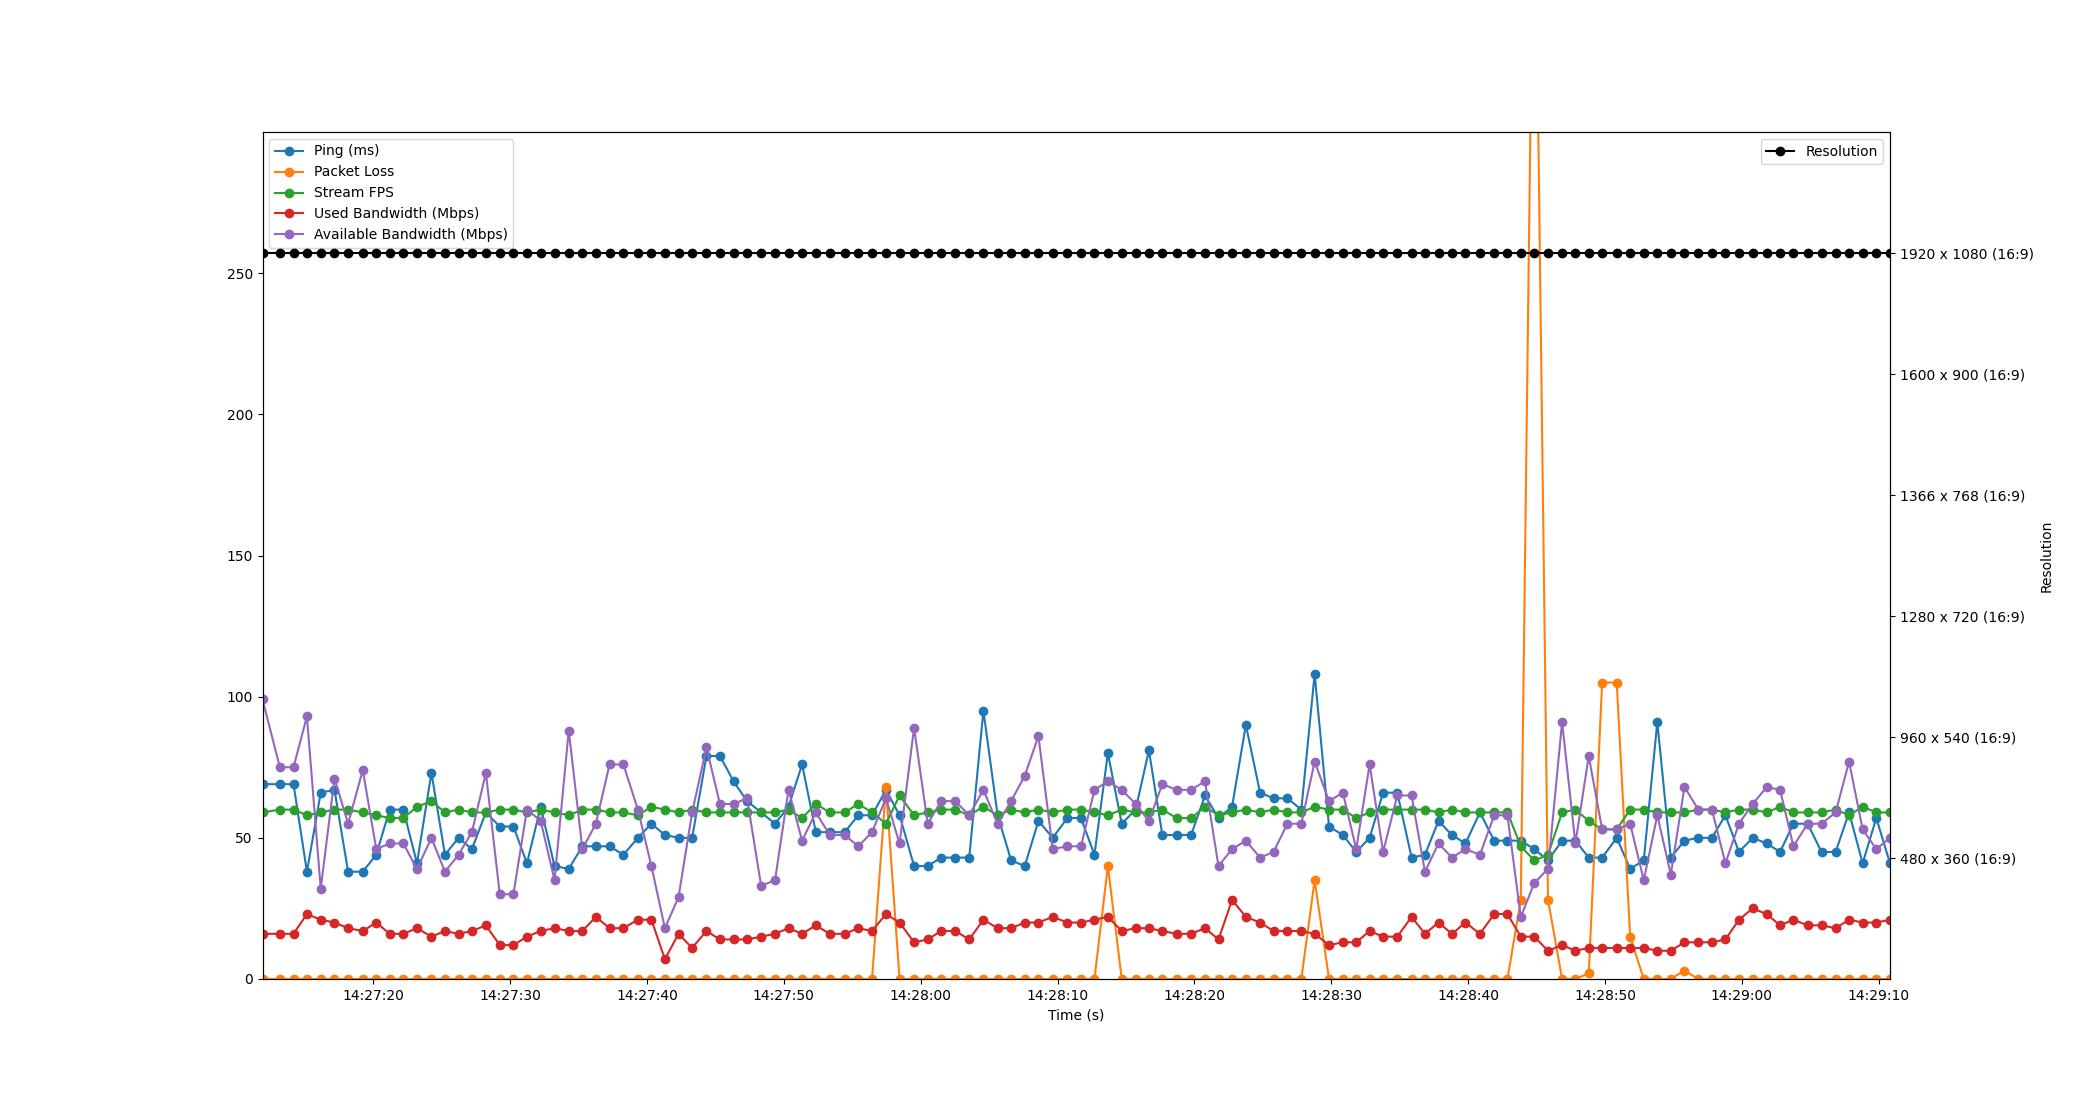

Data behind this chart, as committed beside it:
Time, Timestamp, Ping, Packet Loss, Stream FPS, Used Bandwidth, Resolution, Available Bandwidth
2.1457672119140625e-06, 2023-07-12 14:27:11.903242, 69, 0, 59, 16, 1920 x 1080 (16:9), 99
1.27, 2023-07-12 14:27:13.173298, 69, 0, 60, 16, 1920 x 1080 (16:9), 75
2.267, 2023-07-12 14:27:14.169820, 69, 0, 60, 16, 1920 x 1080 (16:9), 75
3.246, 2023-07-12 14:27:15.148903, 38, 0, 58, 23, 1920 x 1080 (16:9), 93
4.255, 2023-07-12 14:27:16.158290, 66, 0, 59, 21, 1920 x 1080 (16:9), 32
5.261, 2023-07-12 14:27:17.163774, 67, 0, 60, 20, 1920 x 1080 (16:9), 71
6.254, 2023-07-12 14:27:18.157604, 38, 0, 60, 18, 1920 x 1080 (16:9), 55
7.327, 2023-07-12 14:27:19.229905, 38, 0, 59, 17, 1920 x 1080 (16:9), 74
8.314, 2023-07-12 14:27:20.217099, 44, 0, 58, 20, 1920 x 1080 (16:9), 46
9.29, 2023-07-12 14:27:21.193241, 60, 0, 57, 16, 1920 x 1080 (16:9), 48
10.29, 2023-07-12 14:27:22.192210, 60, 0, 57, 16, 1920 x 1080 (16:9), 48
11.29, 2023-07-12 14:27:23.190777, 41, 0, 61, 18, 1920 x 1080 (16:9), 39
12.34, 2023-07-12 14:27:24.247779, 73, 0, 63, 15, 1920 x 1080 (16:9), 50
13.33, 2023-07-12 14:27:25.235987, 44, 0, 59, 17, 1920 x 1080 (16:9), 38
14.32, 2023-07-12 14:27:26.227779, 50, 0, 60, 16, 1920 x 1080 (16:9), 44
15.3, 2023-07-12 14:27:27.204360, 46, 0, 59, 17, 1920 x 1080 (16:9), 52
16.32, 2023-07-12 14:27:28.226239, 59, 0, 59, 19, 1920 x 1080 (16:9), 73
17.34, 2023-07-12 14:27:29.240536, 54, 0, 60, 12, 1920 x 1080 (16:9), 30
18.33, 2023-07-12 14:27:30.236444, 54, 0, 60, 12, 1920 x 1080 (16:9), 30
19.33, 2023-07-12 14:27:31.228548, 41, 0, 59, 15, 1920 x 1080 (16:9), 60
20.33, 2023-07-12 14:27:32.229404, 61, 0, 60, 17, 1920 x 1080 (16:9), 56
21.34, 2023-07-12 14:27:33.241190, 40, 0, 59, 18, 1920 x 1080 (16:9), 35
22.38, 2023-07-12 14:27:34.280861, 39, 0, 58, 17, 1920 x 1080 (16:9), 88
23.37, 2023-07-12 14:27:35.276350, 47, 0, 60, 17, 1920 x 1080 (16:9), 46
24.36, 2023-07-12 14:27:36.261203, 47, 0, 60, 22, 1920 x 1080 (16:9), 55
25.36, 2023-07-12 14:27:37.263292, 47, 0, 59, 18, 1920 x 1080 (16:9), 76
26.37, 2023-07-12 14:27:38.274490, 44, 0, 59, 18, 1920 x 1080 (16:9), 76
27.43, 2023-07-12 14:27:39.334553, 50, 0, 58, 21, 1920 x 1080 (16:9), 60
28.42, 2023-07-12 14:27:40.319651, 55, 0, 61, 21, 1920 x 1080 (16:9), 40
29.4, 2023-07-12 14:27:41.307626, 51, 0, 60, 7, 1920 x 1080 (16:9), 18
30.4, 2023-07-12 14:27:42.302539, 50, 0, 59, 16, 1920 x 1080 (16:9), 29
31.39, 2023-07-12 14:27:43.296543, 50, 0, 60, 11, 1920 x 1080 (16:9), 59
32.44, 2023-07-12 14:27:44.342509, 79, 0, 59, 17, 1920 x 1080 (16:9), 82
33.42, 2023-07-12 14:27:45.326537, 79, 0, 59, 14, 1920 x 1080 (16:9), 62
34.42, 2023-07-12 14:27:46.323719, 70, 0, 59, 14, 1920 x 1080 (16:9), 62
35.41, 2023-07-12 14:27:47.309594, 63, 0, 59, 14, 1920 x 1080 (16:9), 64
36.44, 2023-07-12 14:27:48.338504, 59, 0, 59, 15, 1920 x 1080 (16:9), 33
37.45, 2023-07-12 14:27:49.353399, 55, 0, 59, 16, 1920 x 1080 (16:9), 35
38.44, 2023-07-12 14:27:50.339489, 61, 0, 60, 18, 1920 x 1080 (16:9), 67
39.43, 2023-07-12 14:27:51.332719, 76, 0, 57, 16, 1920 x 1080 (16:9), 49
40.43, 2023-07-12 14:27:52.334275, 52, 0, 62, 19, 1920 x 1080 (16:9), 59
41.45, 2023-07-12 14:27:53.350930, 52, 0, 59, 16, 1920 x 1080 (16:9), 51
42.54, 2023-07-12 14:27:54.442150, 52, 0, 59, 16, 1920 x 1080 (16:9), 51
43.53, 2023-07-12 14:27:55.437833, 58, 0, 62, 18, 1920 x 1080 (16:9), 47
44.54, 2023-07-12 14:27:56.442486, 58, 0, 59, 17, 1920 x 1080 (16:9), 52
45.56, 2023-07-12 14:27:57.459019, 67, 68, 55, 23, 1920 x 1080 (16:9), 64
46.55, 2023-07-12 14:27:58.452308, 58, 0, 65, 20, 1920 x 1080 (16:9), 48
47.61, 2023-07-12 14:27:59.513929, 40, 0, 58, 13, 1920 x 1080 (16:9), 89
48.61, 2023-07-12 14:28:00.508640, 40, 0, 59, 14, 1920 x 1080 (16:9), 55
49.59, 2023-07-12 14:28:01.492269, 43, 0, 60, 17, 1920 x 1080 (16:9), 63
50.62, 2023-07-12 14:28:02.524777, 43, 0, 60, 17, 1920 x 1080 (16:9), 63
51.64, 2023-07-12 14:28:03.541747, 43, 0, 58, 14, 1920 x 1080 (16:9), 58
52.68, 2023-07-12 14:28:04.579193, 95, 0, 61, 21, 1920 x 1080 (16:9), 67
53.71, 2023-07-12 14:28:05.617558, 58, 0, 58, 18, 1920 x 1080 (16:9), 55
54.7, 2023-07-12 14:28:06.606523, 42, 0, 60, 18, 1920 x 1080 (16:9), 63
55.7, 2023-07-12 14:28:07.599661, 40, 0, 59, 20, 1920 x 1080 (16:9), 72
56.7, 2023-07-12 14:28:08.601662, 56, 0, 60, 20, 1920 x 1080 (16:9), 86
57.74, 2023-07-12 14:28:09.645729, 50, 0, 59, 22, 1920 x 1080 (16:9), 46
58.81, 2023-07-12 14:28:10.710496, 57, 0, 60, 20, 1920 x 1080 (16:9), 47
59.81, 2023-07-12 14:28:11.711616, 57, 0, 60, 20, 1920 x 1080 (16:9), 47
... 59 more rows
